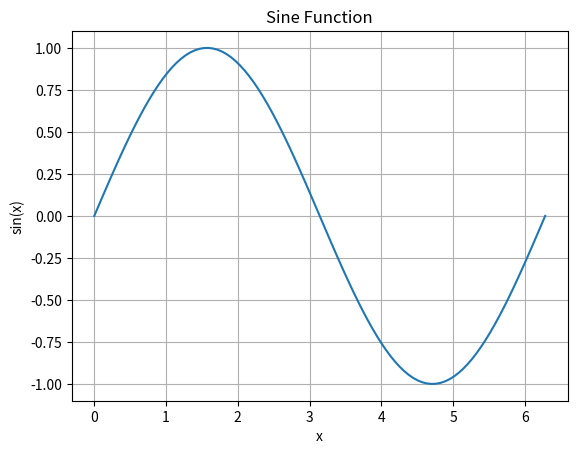

The script that saved this image:
import numpy as np
import matplotlib.pyplot as plt

x = np.linspace(0, 2 * np.pi, 100)
y = np.sin(x)

plt.plot(x, y)
plt.title('Sine Function')
plt.xlabel('x')
plt.ylabel('sin(x)')
plt.grid(True)
plt.show()

